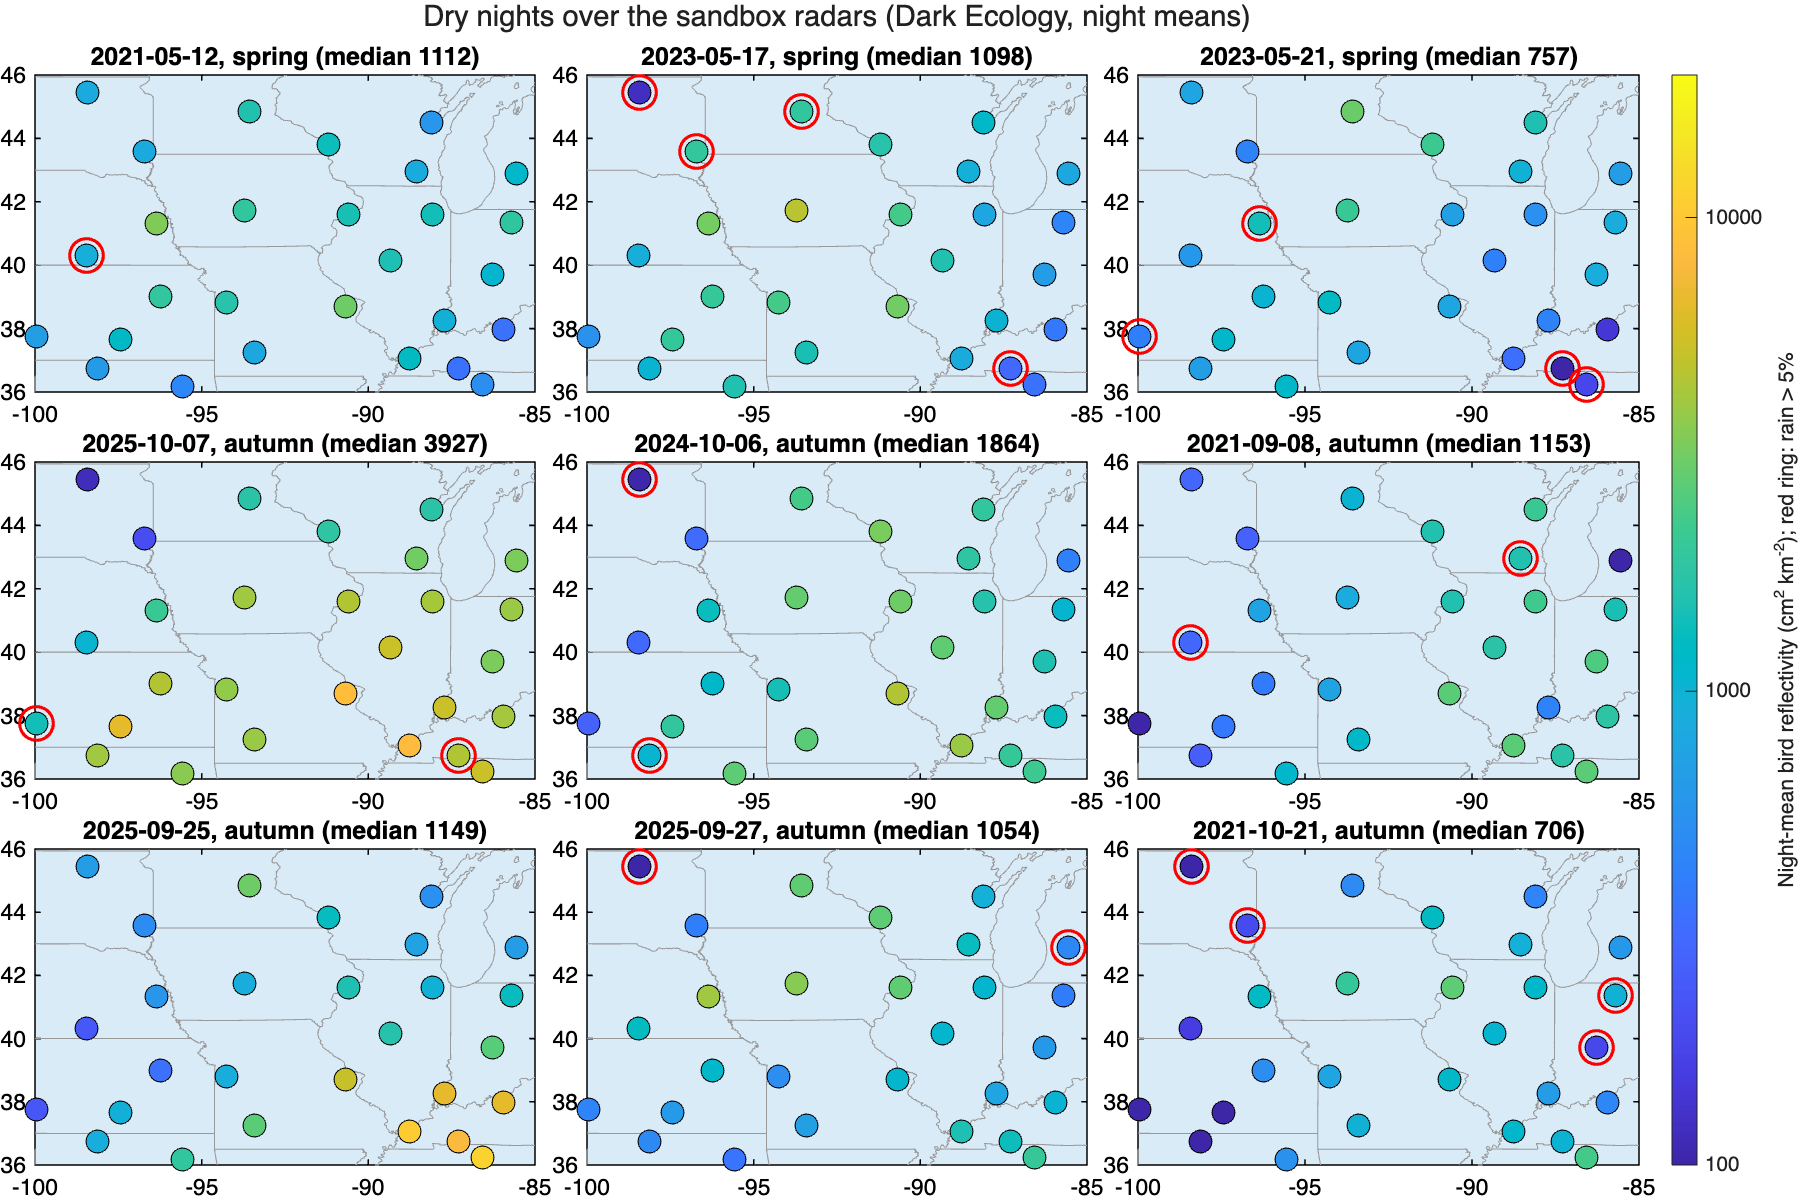

The file beside this chart, header and first rows:
date, season, n_radar, n_dry, max_rain, median_refl
2021-05-12, spring, 28, 27, 0.06126, 1112
2023-05-17, spring, 28, 24, 0.3547, 1098
2023-05-21, spring, 28, 24, 0.357, 756.7
2025-10-07, autumn, 28, 26, 0.1277, 3927
2024-10-06, autumn, 28, 26, 0.09574, 1864
2021-09-08, autumn, 26, 24, 0.05668, 1153
2025-09-25, autumn, 28, 28, 0.04667, 1149
2025-09-27, autumn, 28, 26, 0.06022, 1054
2021-10-21, autumn, 28, 24, 0.1416, 706.1
